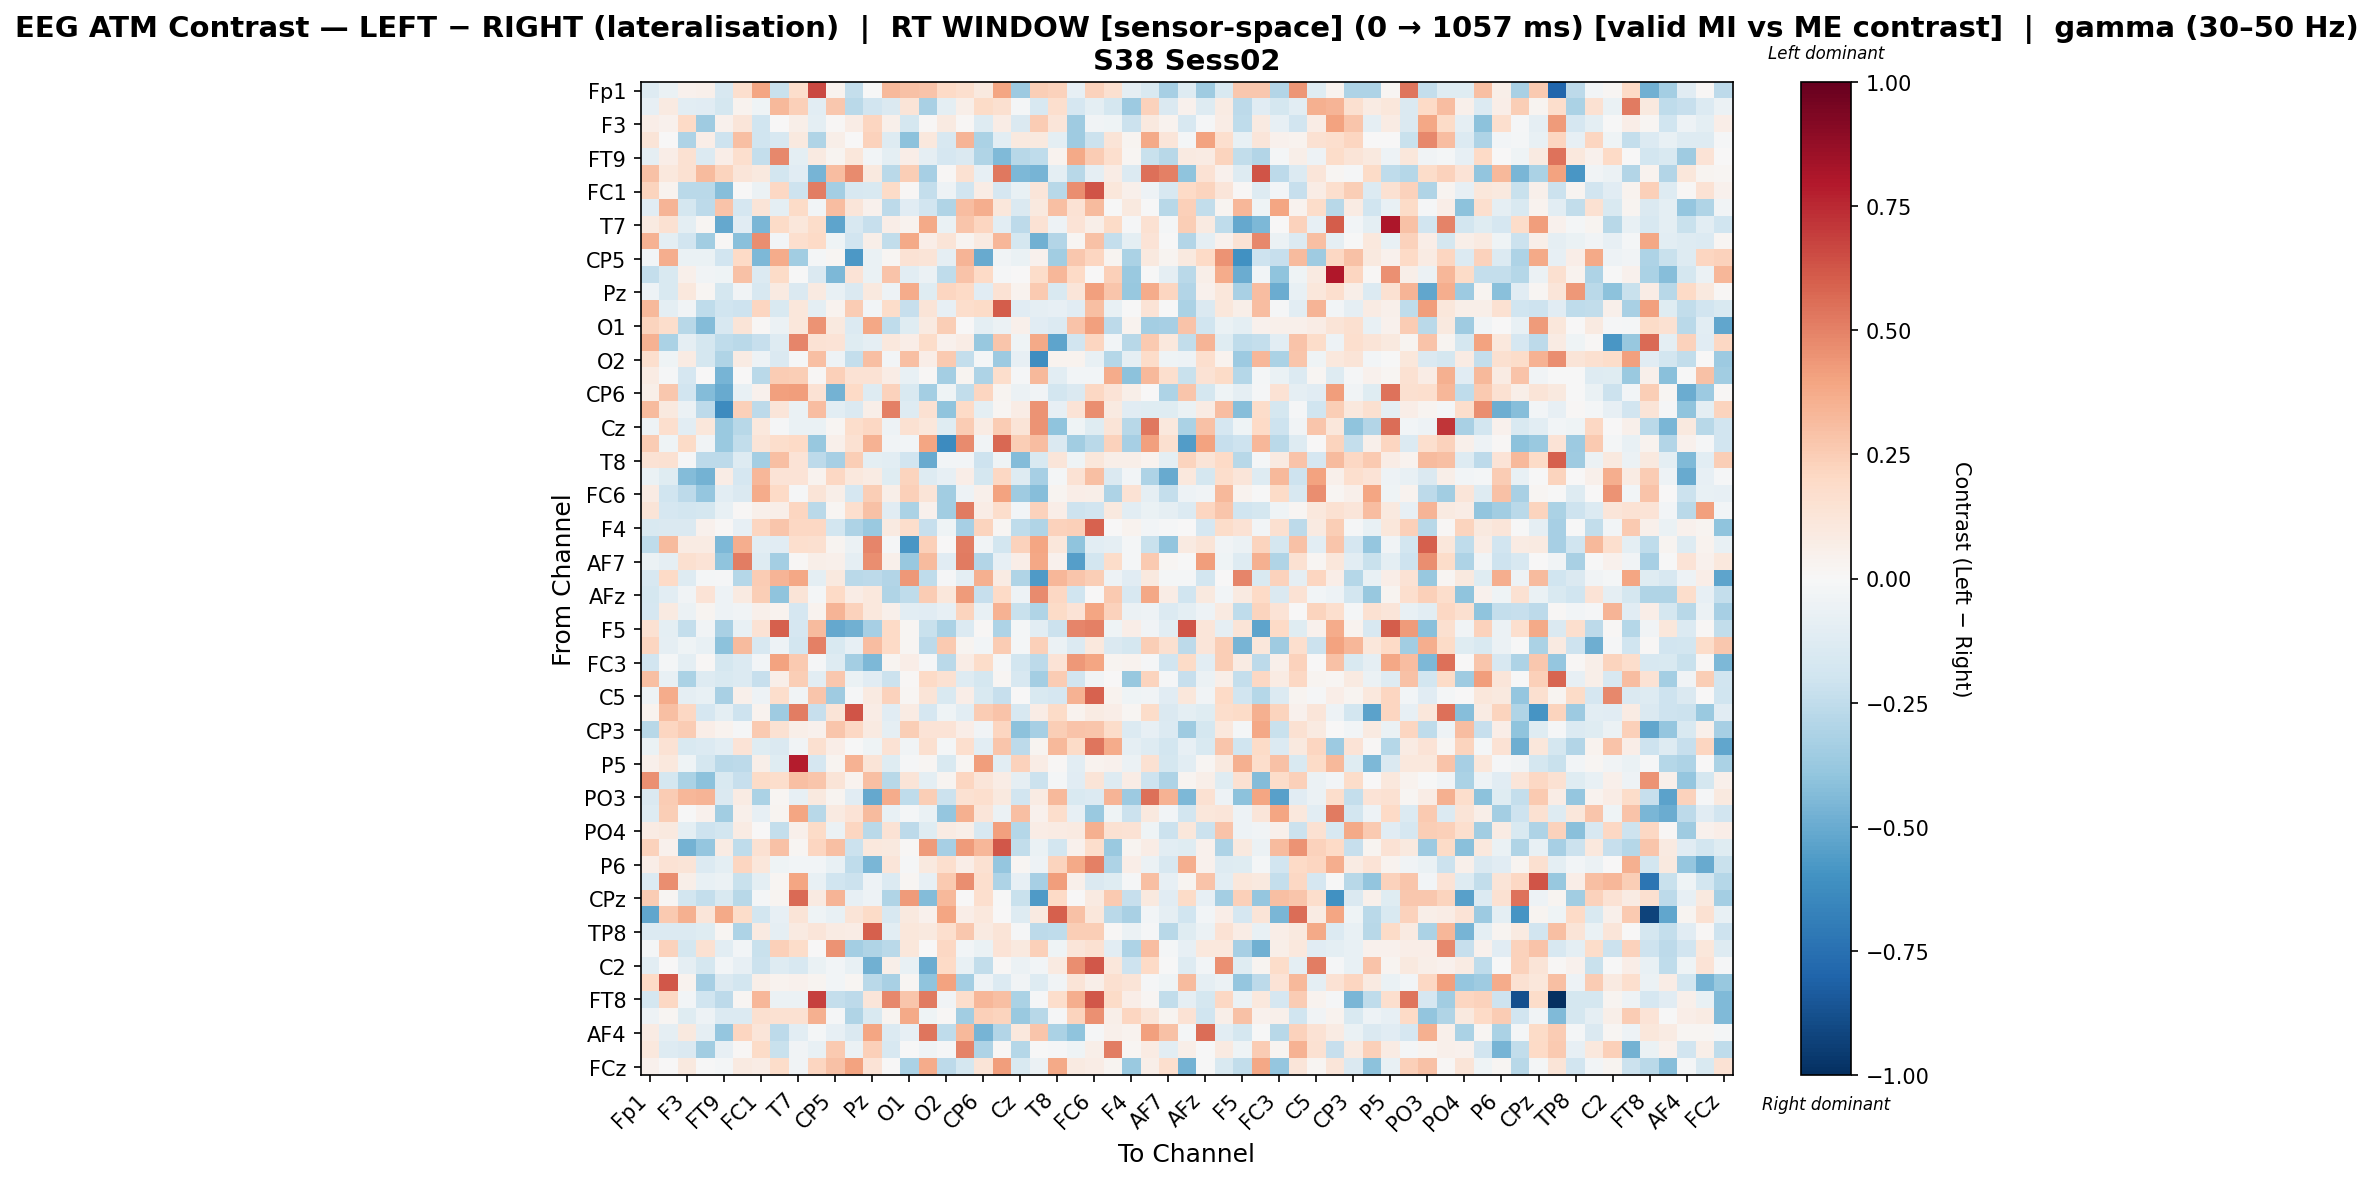

Data behind this chart, as committed beside it:
, Fp1, Fz, F3, F7, FT9, FC5, FC1, C3, T7, TP9, CP5, CP1, Pz, P7, O1, Oz, O2, P4, CP6, CP2, Cz, C4, T8
Fp1, -0.1263, -0.07014, 0.04376, 0.05082, -0.1587, 0.1674, 0.3971, -0.2238, 0.1794, 0.6626, 0.03652, -0.2403, -0.0002413, 0.3257, 0.2942, 0.2867, 0.2011, 0.1709, 0.0978, 0.3931, -0.3645, 0.2445, 0.232
Fz, -0.0836, 0.08714, -0.1032, -0.1147, -0.1729, 0.03369, -0.03962, 0.3256, 0.2365, -0.1046, 0.266, -0.2661, -0.1934, -0.1464, 0.1264, -0.3263, -0.09898, 0.05592, 0.1925, 0.1597, -0.02297, -0.1572, 0.1692
F3, 0.06418, 0.04219, 0.2016, -0.3551, 0.03963, 0.122, -0.1983, 0.0002775, 0.05661, -0.09825, 0.0128, 0.0755, 0.2134, 0.05446, -0.1761, 0.009645, 0.08864, 0.007826, -0.1302, 0.07159, -0.1448, 0.2566, 0.1232
F7, 0.1306, 0.001138, -0.3116, 0.06899, -0.209, 0.3046, -0.2022, -0.1576, 0.09628, -0.3008, 0.05817, 0.0008918, 0.2337, -0.1268, -0.4079, 0.1081, -0.1606, 0.3364, -0.3147, -0.1093, 0.09996, 0.09613, -0.1008
FT9, -0.08696, 0.06346, 0.1543, -0.1353, 0.06666, 0.1685, -0.2414, 0.478, -0.09586, 0.08875, 0.03081, 0.1111, -0.02435, -0.1009, 0.06816, -0.08761, -0.1674, -0.148, -0.2986, -0.4447, -0.2812, -0.257, 0.03709
FC5, 0.2926, 0.1074, 0.1509, 0.3135, 0.222, 0.118, 0.09517, -0.1815, -0.1102, -0.4618, 0.307, 0.472, 0.09533, -0.2681, 0.2423, -0.3313, 0.0137, 0.1556, -0.08211, 0.5305, -0.4496, -0.4647, -0.1015
FC1, 0.2251, 0.03664, -0.2702, -0.2664, -0.4297, 0.007167, -0.05901, 0.2098, -0.2101, 0.5143, -0.3407, -0.1628, -0.1555, 0.1935, 0.01403, -0.2401, -0.0501, -0.1946, 0.07592, -0.1693, -0.07112, 0.1173, -0.2769
C3, -0.1131, 0.3433, -0.1729, -0.2588, 0.2815, -0.1675, 0.1257, -0.09745, 0.1936, -0.02517, 0.3048, 0.1218, 0.04327, -0.2628, -0.1149, -0.192, -0.2976, 0.3117, 0.3631, 0.1133, -0.1461, 0.09899, 0.2974
T7, 0.08637, 0.1542, -0.0986, 0.02299, -0.5118, -0.1154, -0.4553, 0.1904, 0.1123, 0.1846, -0.5271, -0.1568, -0.2326, 0.06978, 0.03693, 0.3767, -0.06822, 0.2809, 0.2141, -0.1022, -0.2643, 0.141, -0.05292
TP9, 0.3448, -0.09633, -0.1883, -0.3498, 0.01165, -0.4148, 0.4642, -0.02948, 0.1689, 0.2014, -0.04104, -0.1922, 0.05532, -0.2466, 0.377, 0.06311, 0.1263, 0.0238, 0.08649, 0.335, -0.1736, -0.4791, -0.2906
CP5, -0.02551, 0.3657, -0.06784, -0.06853, -0.1928, 0.2021, -0.4488, 0.3748, -0.346, -0.01676, 0.01971, -0.5779, -0.06742, 0.02343, 0.1484, 0.1292, -0.08655, 0.342, -0.5048, -0.03892, -0.06475, 0.04032, -0.3514
CP1, -0.2413, -0.1524, 0.05295, -0.03212, -0.04364, 0.293, -0.137, 0.1952, -0.004738, -0.1467, -0.4478, 0.1399, -0.06723, 0.2888, -0.1052, -0.05616, -0.2576, 0.2815, 0.2027, -0.01466, 0.005522, 0.1869, 0.3319
Pz, -0.04964, -0.1551, 0.1089, 0.02048, -0.1723, -0.03523, -0.1634, 0.0891, -0.1417, 0.0924, -0.07179, -0.148, 0.0974, -0.05132, 0.3724, -0.1244, 0.2175, 0.2014, -0.11, 0.1474, 0.03543, 0.2625, -0.1546
P7, 0.324, -0.09712, -0.03253, -0.2576, -0.1964, -0.2085, 0.2125, -0.1534, 0.1108, -0.0977, 0.03814, 0.252, -0.02684, 0.186, -0.2295, 0.1264, -0.0843, 0.1788, 0.1914, 0.6018, -0.1119, -0.0906, -0.08048
O1, 0.2227, 0.1721, -0.2762, -0.4358, -0.1616, 0.1278, 0.01175, -0.05986, 0.1145, 0.4455, 0.09499, -0.1339, 0.3857, -0.2502, -0.1195, 0.08615, 0.2444, 0.005837, -0.09884, -0.05699, 0.04964, -0.116, -0.1375
Oz, 0.3487, -0.3143, -0.09367, -0.179, -0.256, -0.2694, -0.2324, -0.1314, 0.4912, 0.1437, 0.1335, -0.1215, -0.08948, 0.1058, 0.06305, 0.1863, 0.04683, 0.07342, -0.3826, 0.2791, -0.04601, 0.3757, -0.5283
O2, 0.167, -0.03943, 0.08246, -0.1739, -0.3034, 0.08112, -0.04967, -0.1425, -0.01234, 0.3044, -0.05291, -0.2346, 0.3014, -0.02501, 0.3044, 0.06659, 0.2632, -0.2417, -0.01823, -0.361, -0.08099, -0.6227, 0.03403
P4, 0.08555, -0.01379, -0.1686, 0.001173, -0.4636, 0.001863, -0.2714, 0.2534, 0.247, 0.01224, 0.2353, 0.1433, 0.1478, 0.07547, -0.0763, 0.01449, -0.3424, 0.02389, -0.3095, 0.1745, -0.01351, 0.3208, -0.1071
CP6, 0.0568, 0.2665, -0.1925, -0.4314, -0.5066, -0.07778, 0.04237, 0.412, 0.42, 0.1409, -0.4712, 0.1976, -0.1252, 0.2303, -0.1505, -0.336, -0.04376, -0.2495, 0.2151, 0.02835, -0.05962, -0.03339, -0.1866
CP2, 0.3136, 0.101, -0.05791, -0.2631, -0.6327, 0.242, -0.258, 0.1186, -0.06711, 0.3109, -0.1082, -0.1475, 0.06193, 0.5071, -0.1298, 0.156, -0.4009, 0.1973, -0.09858, 0.01938, 0.07811, 0.4473, -0.08192
Cz, -0.04849, 0.1686, -0.1084, 0.115, -0.3709, -0.2768, 0.1061, -0.01057, -0.06255, -0.06337, 0.01744, 0.1767, 0.2098, -0.05453, 0.1499, 0.1144, -0.1183, 0.255, 0.07927, 0.2536, 0.1251, 0.4501, -0.4031
C4, 0.2557, -0.04157, 0.1944, -0.03695, -0.3724, -0.2455, 0.1256, 0.1729, 0.2017, -0.3791, 0.05331, 0.1492, 0.3476, -0.03402, -0.03121, 0.392, -0.6321, 0.4759, -0.03207, 0.5748, 0.2432, 0.3083, -0.1419
T8, 0.141, 0.1557, -0.008091, -0.2634, -0.2628, -0.1288, -0.3375, 0.299, 0.1347, -0.2615, -0.3303, 0.2482, -0.0938, -0.1028, -0.1908, -0.5004, -0.02419, -0.0311, -0.2107, -0.04348, -0.4361, -0.1501, 0.1238
FT10, -0.06788, -0.1247, -0.4355, -0.4764, 0.07474, -0.1702, 0.3302, 0.1363, 0.1339, 0.03193, 0.2034, 0.1027, 0.08318, -0.1247, 0.2234, -0.1315, -0.08196, 0.06513, -0.1722, 0.2105, -0.1279, -0.3357, -0.0195
FC6, 0.08358, -0.1957, -0.2622, -0.3863, -0.1093, -0.1417, 0.3733, 0.1964, -0.009384, 0.126, 0.05977, -0.1692, 0.2495, 0.0593, 0.2367, 0.1315, -0.3489, -0.04903, 0.05377, 0.4025, -0.3526, -0.4288, 0.02456
FC2, 0.127, -0.1701, -0.1836, -0.1738, -0.07147, 0.01258, 0.04956, 0.05664, 0.2117, -0.2711, 0.02156, 0.1655, 0.2902, -0.1169, -0.3195, 0.04022, -0.3504, 0.5226, 0.07568, 0.1776, -0.02754, 0.2299, 0.06856
F4, -0.1542, -0.1457, -0.1479, 0.04262, 0.01049, -0.08261, 0.217, 0.2748, 0.2053, 0.2043, -0.1867, -0.3072, -0.3698, 0.09248, 0.1765, -0.2301, -0.04413, -0.3283, 0.2192, 0.02175, -0.2553, -0.3044, 0.2297
Fp2, -0.2517, 0.3147, 0.08565, 0.08486, -0.4519, 0.3624, -0.1028, -0.1156, 0.1714, 0.1619, 0.02419, -0.0567, 0.487, -0.01443, -0.5784, 0.2397, 0.001645, 0.5106, -0.038, -0.1842, 0.2311, 0.3971, 0.1163
AF7, -0.06007, -0.09325, 0.164, 0.1333, -0.4029, 0.5118, -0.1254, -0.3384, 0.014, 0.06208, 0.04949, -0.08653, 0.4644, 0.04838, -0.3772, 0.3194, -0.1114, 0.52, -0.2942, -0.07954, 0.06475, 0.39, 0.03986
AF3, -0.1607, 0.1981, -0.1286, -0.01726, -0.0104, -0.2878, 0.2526, 0.3392, 0.3844, -0.09817, 0.09565, -0.271, -0.2626, -0.2924, 0.4359, -0.2577, -0.01311, -0.09985, 0.3564, 0.08348, -0.3043, -0.5641, 0.3353
AFz, -0.1752, -0.1041, -0.03267, 0.1361, -0.04867, 0.08676, 0.2496, -0.4, 0.1316, -0.02247, 0.2021, 0.07552, 0.1027, -0.3002, -0.2527, 0.2542, 0.1158, 0.4259, -0.2279, 0.1969, -0.05034, 0.4726, 0.2095
F1, -0.1695, 0.09097, -0.05701, 0.03043, -0.05241, -0.03554, 0.05246, 0.03532, -0.169, 0.03152, 0.3389, 0.2315, 0.103, 0.04918, -0.103, -0.1119, -0.08455, 0.219, -0.07126, 0.3496, -0.2256, -0.3036, 0.1919
F5, 0.1526, -0.1012, -0.2381, -0.03829, -0.3244, -0.07366, 0.1426, 0.5966, -0.1718, 0.3194, -0.5099, -0.4843, -0.3358, 0.2009, 0.0173, -0.2201, -0.3152, -0.1399, 0.01555, -0.312, -0.02315, -0.1075, -0.2131
FT7, 0.2151, -0.08811, -0.04669, -0.07074, -0.4113, 0.3128, -0.1587, -0.04839, -0.1851, 0.504, -0.1516, -0.08066, 0.3097, 0.1962, 0.01586, -0.2604, 0.2622, 0.02509, -0.02697, 0.2528, -0.0157, 0.2393, -0.0612
FC3, -0.1884, -0.02083, -0.1013, 0.01375, -0.1788, -0.1384, -0.02557, 0.3999, 0.259, -0.01259, -0.1315, -0.3404, -0.4485, 0.02962, 0.06978, -0.01487, -0.2711, 0.07157, 0.1816, -0.01434, -0.1857, -0.2616, 0.1335
C1, 0.2975, -0.07233, -0.3184, -0.1293, -0.156, -0.1365, -0.2326, 0.05925, 0.2492, -0.1073, 0.2723, -0.06988, -0.1153, -0.2115, 0.01498, 0.2024, 0.1544, -0.1287, -0.1749, 0.02184, -0.1636, -0.3415, 0.256
C5, -0.05009, 0.3745, -0.0865, -0.07546, -0.3269, 0.05177, -0.0474, 0.1796, -0.03783, 0.277, -0.3587, -0.01477, 0.09284, 0.233, 0.0194, 0.1302, -0.1518, 0.06286, -0.155, -0.2295, 0.004485, -0.1546, -0.1661
TP7, 0.0339, 0.3023, 0.2037, -0.1652, -0.09555, -0.2103, 0.03817, -0.3581, 0.5126, -0.2289, 0.1303, 0.63, 0.07439, -0.1149, 0.0782, -0.1674, -0.03983, -0.1077, 0.2557, 0.2867, -0.1635, 0.07551, 0.1934
CP3, -0.2748, 0.2179, 0.2561, 0.06279, 0.03277, -0.008064, 0.265, 0.1495, 0.05483, 0.04575, 0.2762, 0.2074, 0.09145, -0.09245, 0.2426, 0.1403, 0.1347, 0.06939, -0.03793, 0.2168, -0.4103, -0.3333, 0.2461
P1, -0.06472, 0.1426, -0.1523, -0.1395, -0.1027, 0.1406, -0.1242, -0.1469, -0.03213, 0.1616, 0.0625, -0.006088, -0.04513, 0.1412, -0.03564, 0.1615, -0.0225, 0.1697, -0.1078, 0.2765, -0.2622, 0.02706, 0.3233
P5, 0.05397, 0.1046, -0.04482, -0.1773, -0.2703, -0.2621, 0.06182, -0.1185, 0.7865, -0.1701, 0.02881, 0.3439, 0.1313, -0.1249, -0.01306, 0.0212, -0.1498, 0.01576, 0.4154, -0.1049, 0.2273, 0.07536, 0.01391
PO7, 0.4538, -0.1729, -0.3159, -0.4118, -0.1504, -0.2298, 0.1934, 0.1749, 0.3006, 0.2794, 0.1306, 0.03133, 0.3046, -0.2788, 0.1302, -0.1007, 0.02664, 0.2114, 0.1228, 0.07597, -0.08948, -0.2147, -0.02227
PO3, -0.1448, 0.2552, 0.3285, 0.3381, -0.1415, 0.0855, -0.3184, 0.0189, -0.0821, 0.09535, 0.02364, -0.1116, -0.511, 0.3717, -0.2521, 0.2462, -0.2184, 0.1536, 0.1644, 0.09684, -0.1916, 0.08094, 0.3239
POz, -0.1278, 0.2499, -0.00226, 0.04666, -0.3458, 0.04755, -0.08034, 0.02882, 0.392, -0.2776, 0.0883, 0.1387, 0.3134, -0.07192, -0.02056, -0.06622, -0.388, 0.3539, 0.1211, -0.05851, 0.3, 0.04563, 0.1738
PO4, 0.08327, 0.09741, -0.09665, -0.206, -0.1862, 0.08349, 0.007681, -0.2383, 0.051, 0.1924, -0.06068, 0.2133, -0.2667, 0.1437, -0.2646, -0.1187, 0.07978, 0.05785, -0.1632, 0.4113, -0.2873, 0.07237, 0.08225
PO8, 0.234, 0.04157, -0.4758, -0.3862, 0.08528, -0.2533, 0.1495, 0.29, 0.02223, 0.2134, 0.2974, -0.2133, 0.1052, 0.09434, 0.01245, 0.4249, -0.329, 0.424, 0.3356, 0.621, -0.244, -0.06414, -0.1847
P6, 0.06607, 0.1457, 0.1289, -0.1335, -0.09907, 0.2151, 0.1099, -0.04125, -0.02345, -0.02745, -0.07756, -0.2575, -0.4554, 0.122, -0.01444, 0.101, 0.1666, 0.07025, 0.1514, -0.3888, 0.01978, -0.0515, 0.2213
P2, -0.1393, 0.4678, 0.0581, -0.07124, -0.05863, -0.2261, -0.09918, 0.0212, 0.392, -0.07738, -0.2026, -0.2144, -0.04953, -0.1381, 0.02059, -0.08521, 0.2607, 0.4639, 0.166, -0.3073, -0.08563, -0.3318, 0.4187
CPz, 0.2536, 0.0174, -0.181, -0.2389, -0.1559, -0.2747, -0.01805, 0.02497, 0.5667, 0.09285, 0.3435, -0.07847, -0.05132, -0.3021, 0.4279, -0.4344, 0.3261, 0.003307, 0.1665, -0.001871, -0.2261, -0.5682, 0.1966
CP4, -0.516, 0.2591, 0.3557, 0.122, 0.378, 0.1851, -0.1846, -0.08273, 0.1251, -0.04362, -0.07403, 0.1276, 0.1938, -0.1573, 0.09694, 0.04182, 0.3954, 0.06427, 0.1026, 0.00163, -0.1326, 0.08816, 0.6
TP8, -0.1379, -0.1337, -0.1354, -0.1188, 0.0184, -0.3104, 0.08918, -0.08942, 0.0888, 0.119, 0.08305, 0.07768, 0.6013, -0.1068, 0.1141, 0.09926, 0.1672, 0.2684, 0.09245, 0.1327, -0.01397, -0.2586, -0.2543
C6, -0.01807, 0.2296, -0.1731, 0.1534, -0.1032, -0.0253, -0.2243, 0.2374, 0.1863, 0.0006491, 0.4507, -0.337, -0.3031, -0.2667, 0.1136, 0.001599, 0.2088, -0.02647, -0.06617, 0.1361, 0.1013, 0.2351, -0.03966
C2, -0.1022, 0.003698, -0.0886, -0.1749, -0.02908, -0.08402, -0.2181, -0.1322, -0.1616, -0.06978, -0.02407, -0.07368, -0.4825, 0.06184, -0.07335, -0.4992, 0.1976, -0.07386, -0.247, 0.01015, -0.05848, -0.0239, 0.08748
FC4, 0.2023, 0.6239, 0.03641, -0.3308, -0.1449, -0.185, 0.05709, 0.03133, 0.04349, 0.02584, -0.02513, 0.01821, -0.2705, -0.3209, 0.02096, -0.4033, 0.4058, -0.3366, -0.04712, -0.1372, -0.03761, -0.1251, -0.03884
FT8, -0.1735, 0.207, -0.02883, -0.1979, -0.2632, 0.01704, 0.3298, -0.05541, -0.0602, 0.6821, -0.2348, -0.2608, 0.1243, 0.4771, 0.2789, 0.5156, -0.03419, 0.1786, 0.3291, 0.3002, -0.3185, -0.01422, 0.1743
AF8, -0.0515, 0.01572, -0.1208, -0.05107, -0.1396, -0.1399, 0.1576, 0.1485, 0.1494, 0.3588, -0.01065, -0.2991, -0.1537, 0.03039, 0.3752, -0.04118, 0.009958, -0.3473, 0.2416, 0.2209, -0.3734, -0.2793, -0.01329
AF4, 0.08046, -0.08813, 0.09602, -0.0914, -0.3883, 0.2174, 0.1244, -0.2653, -0.1029, -0.01632, -0.08282, -0.1447, 0.3906, -0.1406, -0.08079, 0.5372, -0.2508, 0.3275, -0.4665, -0.2958, 0.1025, 0.2797, -0.3167
F2, 0.1022, -0.1251, -0.1459, -0.3508, -0.08252, 0.01318, 0.1938, -0.2219, -0.036, -0.07585, 0.263, -0.05527, 0.241, -0.1599, -0.005663, -0.04617, -0.01462, 0.4964, -0.3088, 0.00787, -0.2856, -0.003981, -0.01496
FCz, 0.04128, 0.004143, 0.09467, -0.003024, -0.01849, 0.09208, 0.07527, 0.1807, -0.0329, 0.2114, 0.2926, 0.4036, 0.1342, 0.001549, -0.3128, 0.375, -0.2637, -0.1761, 0.1325, 0.4189, -0.1517, -0.06021, 0.3821
